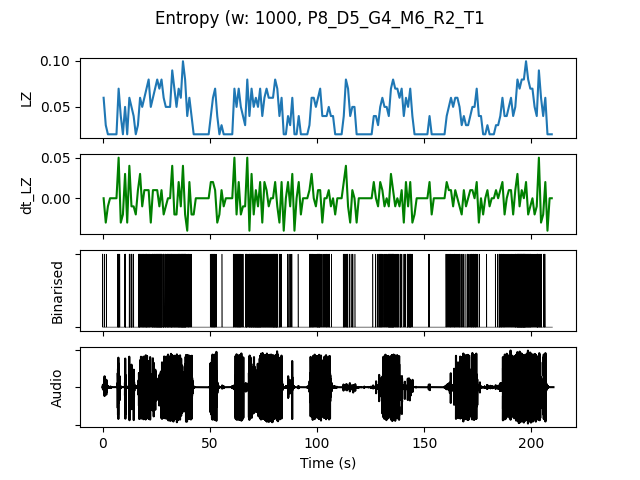

The file beside this chart, header and first rows:
, t0, LZ, dt_LZ, IOI, nCounts
0.0, 0.0, 0.05979, 0.0, 0.3333, 3
1.0, 1.0, 0.0299, -0.0299, 1.0, 1
2.0, 2.0, 0.01993, -0.009966, 0.0, 0
3.0, 3.0, 0.01993, 0.0, 0.0, 0
4.0, 4.0, 0.01993, 0.0, 0.0, 0
5.0, 5.0, 0.01993, 0.0, 0.0, 0
6.0, 6.0, 0.01993, 0.0, 0.0, 0
7.0, 7.0, 0.06976, 0.04983, 0.2, 5
8.0, 8.0, 0.03986, -0.0299, 1.0, 1
9.0, 9.0, 0.01993, -0.01993, 0.0, 0
10.0, 10.0, 0.04983, 0.0299, 0.25, 4
11.0, 11.0, 0.01993, -0.0299, 0.0, 0
12.0, 12.0, 0.05979, 0.03986, 0.25, 4
13.0, 13.0, 0.04983, -0.009966, 0.25, 4
14.0, 14.0, 0.03986, -0.009966, 0.5, 2
15.0, 15.0, 0.01993, -0.01993, 0.0, 0
16.0, 16.0, 0.0299, 0.009966, 0.5, 2
17.0, 17.0, 0.05979, 0.0299, 0.2, 5
18.0, 18.0, 0.04983, -0.009966, 0.25, 4
19.0, 19.0, 0.05979, 0.009966, 0.25, 4
20.0, 20.0, 0.06976, 0.009966, 0.2, 5
21.0, 21.0, 0.07973, 0.009966, 0.2, 5
22.0, 22.0, 0.04983, -0.0299, 0.5, 2
23.0, 23.0, 0.05979, 0.009966, 0.2, 5
24.0, 24.0, 0.06976, 0.009966, 0.2, 5
25.0, 25.0, 0.07973, 0.009966, 0.1429, 7
26.0, 26.0, 0.06976, -0.009966, 0.1667, 6
27.0, 27.0, 0.07973, 0.009966, 0.1667, 6
28.0, 28.0, 0.05979, -0.01993, 0.2, 5
29.0, 29.0, 0.04983, -0.009966, 0.25, 4
30.0, 30.0, 0.04983, 0.0, 0.2, 5
31.0, 31.0, 0.04983, 0.0, 0.25, 4
32.0, 32.0, 0.08969, 0.03986, 0.2, 5
33.0, 33.0, 0.06976, -0.01993, 0.1667, 6
34.0, 34.0, 0.04983, -0.01993, 0.25, 4
35.0, 35.0, 0.06976, 0.01993, 0.1667, 6
36.0, 36.0, 0.05979, -0.009966, 0.2, 5
37.0, 37.0, 0.09966, 0.03986, 0.125, 8
38.0, 38.0, 0.07973, -0.01993, 0.1429, 7
39.0, 39.0, 0.03986, -0.03986, 0.5, 2
40.0, 40.0, 0.05979, 0.01993, 0.3333, 3
41.0, 41.0, 0.03986, -0.01993, 0.5, 2
42.0, 42.0, 0.01993, -0.01993, 0.0, 0
43.0, 43.0, 0.01993, 0.0, 0.0, 0
44.0, 44.0, 0.01993, 0.0, 0.0, 0
45.0, 45.0, 0.01993, 0.0, 0.0, 0
46.0, 46.0, 0.01993, 0.0, 0.0, 0
47.0, 47.0, 0.01993, 0.0, 0.0, 0
48.0, 48.0, 0.01993, 0.0, 0.0, 0
49.0, 49.0, 0.01993, 0.0, 0.0, 0
50.0, 50.0, 0.03986, 0.01993, 0.5, 2
51.0, 51.0, 0.05979, 0.01993, 0.25, 4
52.0, 52.0, 0.06976, 0.009966, 0.25, 4
53.0, 53.0, 0.03986, -0.0299, 1.0, 1
54.0, 54.0, 0.01993, -0.01993, 0.0, 0
55.0, 55.0, 0.0299, 0.009966, 1.0, 1
56.0, 56.0, 0.01993, -0.009966, 0.0, 0
57.0, 57.0, 0.01993, 0.0, 0.0, 0
58.0, 58.0, 0.01993, 0.0, 0.0, 0
59.0, 59.0, 0.01993, 0.0, 0.0, 0
... 150 more rows
